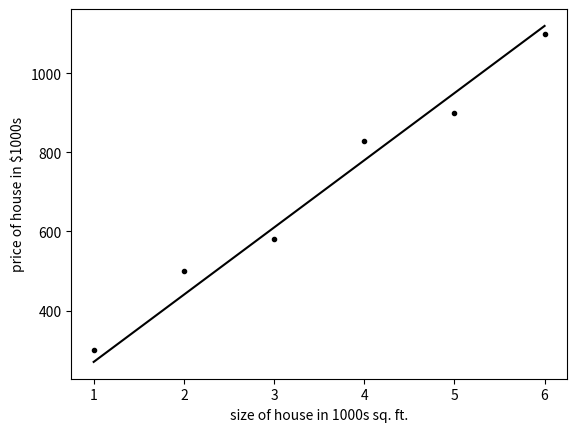

The matplotlib source for this figure:
import numpy as np
import matplotlib.pyplot as plt

# feature array
x_train = np.array([1.0, 2.0, 3.0, 4.0, 5.0, 6.0])

# target array
y_train = np.array([300.0, 500.0, 580.0, 830.0, 900.0, 1100.0 ])

w = 170 # weight
b = 100 # bias

def compute_model_output(x, w, b):
    """
    Computes the prediction of a linear model
    args:
        x (ndarray (m,))    : data, size m
        w, b (scalar)       : model parameters
    returns:
        f_wb (ndarray (m,)) : model prediction
    """
    m = x.shape[0]
    f_wb = np.zeros(m)
    for i in range(m):
        f_wb[i] = w * x[i] + b
    return f_wb

# i = 0
# x_i, y_i = x_train[i], y_train[i]
# print(f"(x^i, y^i) = ({x_i}, {y_i})")

x_i = 1.2
cost_1200sqft = w * x_i + b
print(f"cost of a 1200 sq. ft. house is predicted to be ${cost_1200sqft:.0f}K")

f_wb = compute_model_output(x_train, w, b)
plt.scatter(x_train, y_train, marker='.', c='black')
plt.plot(x_train, f_wb, c='black', label='model prediction')
plt.xlabel("size of house in 1000s sq. ft.")
plt.ylabel("price of house in $1000s")
plt.show()
